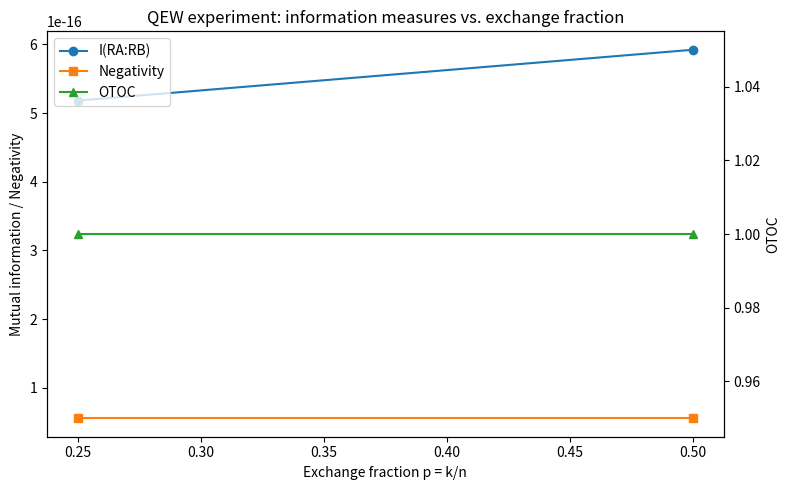

The matplotlib source for this figure:
"""
Quantum Entanglement Window (QEW) simulation.

This module implements a simple toy model for studying entanglement wedge
connectivity between two subsystems.  Two registers of qubits are scrambled
with random Haar unitaries, a fraction of qubits are swapped between them
representing exchanged Hawking radiation, and various information‑theoretic
quantities are computed: mutual information, negativity and a simple
out‑of‑time‑order correlator (OTOC).  The code is self‑contained and
depends only on NumPy and SciPy.

Author: OpenAI's ChatGPT
Date: 2025-08-25
"""

from __future__ import annotations

import numpy as np
from scipy.linalg import qr  # type: ignore
import matplotlib.pyplot as plt  # type: ignore
from typing import List, Tuple, Sequence, Dict


def random_unitary(dim: int) -> np.ndarray:
    """Generate a Haar-random unitary matrix of dimension ``dim``.

    The algorithm draws a complex random matrix with independent normal
    entries and performs a QR decomposition.  To ensure Haar measure, the
    diagonal of ``R`` is normalised to have unit magnitude.

    Args:
        dim: Dimension of the unitary.

    Returns:
        A ``dim×dim`` unitary numpy array.
    """
    # Draw a random complex matrix with iid Gaussian entries
    z = np.random.randn(dim, dim) + 1j * np.random.randn(dim, dim)
    q, r = qr(z)
    # Normalise the diagonal of R to have unit magnitude
    d = np.diag(np.exp(1j * np.angle(np.diag(r))))
    return q @ d


def apply_unitary_to_subsystem(
    state: np.ndarray, unitary: np.ndarray, qubit_indices: Sequence[int], num_qubits: int
) -> np.ndarray:
    """Apply a unitary on a subset of qubits to the global state.

    The global state is a vector of length ``2**num_qubits``.  We reshape
    the state into a tensor with one axis per qubit, move the target qubits
    to the front, apply the unitary, and then restore the original ordering.

    Args:
        state: State vector of shape ``(2**num_qubits,)``.
        unitary: Unitary matrix of dimension ``2**len(qubit_indices)``.
        qubit_indices: List of qubit indices to which the unitary acts (0 is
            the leftmost qubit).
        num_qubits: Total number of qubits.

    Returns:
        New state vector after application of the unitary.
    """
    state = state.reshape([2] * num_qubits)
    # Order of axes to bring qubit_indices to the front
    perm = list(qubit_indices) + [i for i in range(num_qubits) if i not in qubit_indices]
    inv_perm = np.argsort(perm)
    # Transpose and reshape to a matrix where rows correspond to the subsystem
    psi_perm = state.transpose(perm)
    dim_sub = 2 ** len(qubit_indices)
    dim_env = 2 ** (num_qubits - len(qubit_indices))
    psi_matrix = psi_perm.reshape(dim_sub, dim_env)
    # Apply the unitary on the subsystem (left index)
    psi_matrix = unitary @ psi_matrix
    # Reshape back and invert the permutation
    psi_perm = psi_matrix.reshape([2] * num_qubits)
    psi_out = psi_perm.transpose(inv_perm)
    return psi_out.reshape(-1)


def swap_qubit_pairs(
    state: np.ndarray, pairs: Sequence[Tuple[int, int]], num_qubits: int
) -> np.ndarray:
    """Swap pairs of qubits in the state using SWAP gates.

    For each pair (i, j), a 4×4 SWAP matrix is applied to the corresponding
    two qubit subsystem.  Swaps are applied sequentially; since SWAP
    operators on distinct pairs commute, the order does not matter.

    Args:
        state: State vector of length ``2**num_qubits``.
        pairs: List of pairs of qubit indices to swap.
        num_qubits: Total number of qubits.

    Returns:
        New state after all swaps are applied.
    """
    # Define the 4×4 SWAP gate
    swap_2q = np.array(
        [
            [1, 0, 0, 0],
            [0, 0, 1, 0],
            [0, 1, 0, 0],
            [0, 0, 0, 1],
        ],
        dtype=complex,
    )
    new_state = state
    for i, j in pairs:
        new_state = apply_unitary_to_subsystem(new_state, swap_2q, [i, j], num_qubits)
    return new_state


def reduced_density_matrix(
    state: np.ndarray, qubits: Sequence[int], num_qubits: int
) -> np.ndarray:
    """Compute the reduced density matrix of a subset of qubits.

    The reduced state is obtained by tracing out all qubits not in ``qubits``.
    This implementation reshapes the state vector into a matrix and
    contracts over the environment indices.

    Args:
        state: State vector of length ``2**num_qubits``.
        qubits: Indices of the qubits to keep.
        num_qubits: Total number of qubits.

    Returns:
        A density matrix of size ``(2**len(qubits), 2**len(qubits))``.
    """
    qubits = list(qubits)
    # Reshape into tensor with one axis per qubit
    psi = state.reshape([2] * num_qubits)
    # Bring the subsystem qubits to the front
    perm = qubits + [i for i in range(num_qubits) if i not in qubits]
    psi_perm = psi.transpose(perm)
    dim_sub = 2 ** len(qubits)
    dim_env = 2 ** (num_qubits - len(qubits))
    psi_matrix = psi_perm.reshape(dim_sub, dim_env)
    # Partial trace over the environment: ρ = ψ ψ†
    rho = psi_matrix @ psi_matrix.conj().T
    return rho


def von_neumann_entropy(rho: np.ndarray) -> float:
    """Compute the von Neumann entropy (base 2) of a density matrix.

    Args:
        rho: Density matrix.

    Returns:
        Entropy ``-Tr(ρ log₂ ρ)``.
    """
    # Eigenvalues may have small negative imaginary parts due to numerical error
    evals = np.linalg.eigvalsh(rho)
    # Discard tiny negative or near-zero eigenvalues
    evals = np.real_if_close(evals)
    evals = evals[evals > 1e-12]
    return float(-np.sum(evals * np.log2(evals)))


def mutual_information(
    state: np.ndarray,
    part_a: Sequence[int],
    part_b: Sequence[int],
    num_qubits: int,
) -> float:
    """Compute the mutual information ``I(A:B)`` for two subsets of qubits.

    Mutual information is defined as ``S(A) + S(B) - S(AB)`` where ``S`` is
    the von Neumann entropy.

    Args:
        state: Pure state vector of length ``2**num_qubits``.
        part_a: List of qubits in subsystem A.
        part_b: List of qubits in subsystem B.
        num_qubits: Total number of qubits.

    Returns:
        The mutual information in bits.
    """
    rho_a = reduced_density_matrix(state, part_a, num_qubits)
    rho_b = reduced_density_matrix(state, part_b, num_qubits)
    rho_ab = reduced_density_matrix(state, list(part_a) + list(part_b), num_qubits)
    s_a = von_neumann_entropy(rho_a)
    s_b = von_neumann_entropy(rho_b)
    s_ab = von_neumann_entropy(rho_ab)
    return s_a + s_b - s_ab


def negativity(
    state: np.ndarray,
    part_a: Sequence[int],
    part_b: Sequence[int],
    num_qubits: int,
) -> float:
    """Compute the negativity between two subsystems ``A`` and ``B``.

    Negativity is defined as ``(∥ρ^{T_A}∥₁ - 1) / 2``, where ``T_A`` denotes
    partial transpose over subsystem A and ``∥·∥₁`` is the trace norm.  The
    calculation proceeds by building the joint density matrix of A and B,
    reshaping it into ``(dim_A, dim_B, dim_A, dim_B)``, performing the
    partial transpose on indices corresponding to A, and computing the
    trace norm via eigenvalues.

    Args:
        state: Pure state vector of length ``2**num_qubits``.
        part_a: List of qubits belonging to subsystem A.
        part_b: List of qubits belonging to subsystem B.
        num_qubits: Total number of qubits.

    Returns:
        The negativity, a non‑negative real number.
    """
    # Build the density matrix of A∪B
    subsys = list(part_a) + list(part_b)
    rho_ab = reduced_density_matrix(state, subsys, num_qubits)
    dim_a = 2 ** len(part_a)
    dim_b = 2 ** len(part_b)
    # Reshape to (dim_a, dim_b, dim_a, dim_b)
    rho_ab = rho_ab.reshape(dim_a, dim_b, dim_a, dim_b)
    # Partial transpose on subsystem A: swap first and third indices
    rho_pt = rho_ab.transpose(2, 1, 0, 3).reshape(dim_a * dim_b, dim_a * dim_b)
    evals = np.linalg.eigvals(rho_pt)
    # Trace norm: sum of absolute values of eigenvalues
    trace_norm = np.sum(np.abs(evals))
    return float((trace_norm - 1.0) / 2.0)


def pauli_z_operator(qubit: int, num_qubits: int) -> np.ndarray:
    """Construct the Pauli‑Z operator acting on a specific qubit.

    Args:
        qubit: Index of the qubit (0 = leftmost).
        num_qubits: Total number of qubits.

    Returns:
        A ``2**num_qubits × 2**num_qubits`` matrix representing Z on the
        specified qubit and identity elsewhere.
    """
    z = np.array([[1, 0], [0, -1]], dtype=complex)
    op = 1
    for q in range(num_qubits):
        if q == qubit:
            op = np.kron(op, z) if q > 0 else z
        else:
            op = np.kron(op, np.eye(2, dtype=complex)) if q > 0 else np.eye(2, dtype=complex)
    return op


def otoc(
    state: np.ndarray,
    w_qubit: int,
    v_qubit: int,
    num_qubits: int,
) -> float:
    """Compute a simple out‑of‑time‑order correlator (OTOC).

    We evaluate ``F = ⟨ψ| W V W V |ψ⟩`` where ``|ψ⟩`` is the current state
    after scrambling and exchange, and ``W`` and ``V`` are Pauli‑Z operators on
    two distinct qubits.  The magnitude ``|F|`` indicates the degree of
    non‑commutativity of operators under time evolution.

    Args:
        state: State vector after all operations.
        w_qubit: Index of the first qubit (for W).
        v_qubit: Index of the second qubit (for V).
        num_qubits: Total number of qubits.

    Returns:
        The absolute value of the OTOC.
    """
    W = pauli_z_operator(w_qubit, num_qubits)
    V = pauli_z_operator(v_qubit, num_qubits)
    # Apply operators in the order W V W V on |ψ⟩
    psi = state
    phi = W @ (V @ (W @ (V @ psi)))
    # Compute the overlap ⟨ψ|φ⟩
    overlap = np.vdot(psi, phi)
    return float(abs(overlap))


def simulate(
    n: int = 4,
    k_values: Sequence[int] | None = None,
    scramble_steps: int = 1,
    samples: int = 3,
    seed: int | None = None,
    plot: bool = True,
) -> Dict[str, List[float]]:
    """Run the QEW simulation for various exchange fractions.

    Args:
        n: Number of qubits in each register A and B.
        k_values: Sequence of numbers of qubits to swap.  If ``None``,
            defaults to ``range(1, n+1)``.
        scramble_steps: Number of independent scrambling unitaries to apply
            before the exchange.  Each step uses a fresh Haar random unitary
            on both registers.
        samples: Number of Haar random realisations to average over.
        seed: Optional random seed for reproducibility.
        plot: Whether to produce a matplotlib plot of the results.

    Returns:
        A dictionary mapping metric names to lists of values for each ``k``.
    """
    if seed is not None:
        np.random.seed(seed)
    if k_values is None:
        k_values = list(range(1, n + 1))
    total_qubits = 1 + 2 * n  # reference + A + B
    results = {
        "p": [],
        "mutual_info": [],
        "negativity": [],
        "otoc": [],
    }
    for k in k_values:
        p = k / n
        mi_vals: List[float] = []
        neg_vals: List[float] = []
        otoc_vals: List[float] = []
        # Repeat for multiple samples to average out randomness
        for _ in range(samples):
            # Build initial state |Ψ⟩ = |Φ+_RA0⟩ ⊗ |0⟩^{n-1} ⊗ |0⟩^n
            # ``R`` is qubit 0, ``A`` qubits are 1..n, ``B`` are n+1..2n
            # entangle R and A0
            phi_plus = (np.array([1, 0, 0, 1], dtype=complex) / np.sqrt(2)).reshape(4)
            # R and A0 create |Φ+⟩; A1..A_{n-1}, B0..B_{n-1} start in |0⟩
            # Compose as tensor product
            state = phi_plus
            # Append remaining A qubits
            for _ai in range(n - 1):
                state = np.kron(state, np.array([1, 0], dtype=complex))
            # Append B qubits
            for _bi in range(n):
                state = np.kron(state, np.array([1, 0], dtype=complex))
            # Scramble both A and B registers ``scramble_steps`` times
            for _step in range(scramble_steps):
                # Draw Haar random unitaries for A and B
                u_a = random_unitary(2 ** n)
                u_b = random_unitary(2 ** n)
                # Apply to A: qubits 1..n
                state = apply_unitary_to_subsystem(state, u_a, list(range(1, n + 1)), total_qubits)
                # Apply to B: qubits n+1 .. 2n
                state = apply_unitary_to_subsystem(state, u_b, list(range(n + 1, 2 * n + 1)), total_qubits)
            # Swap ``k`` qubits between A and B: pairs (A_i, B_i) for i=0..k-1
            swap_pairs = [(1 + i, 1 + n + i) for i in range(k)]
            state = swap_qubit_pairs(state, swap_pairs, total_qubits)
            # Determine indices for RA and RB after the swap
            # RA: qubits now sitting in B positions  n+1 .. n+k
            ra_indices = [n + 1 + i for i in range(k)]
            # RB: qubits now sitting in A positions 1 .. k
            rb_indices = [1 + i for i in range(k)]
            # Compute information theoretic quantities
            mi = mutual_information(state, ra_indices, rb_indices, total_qubits)
            ne = negativity(state, ra_indices, rb_indices, total_qubits)
            # Choose the first swapped qubit from RA and RB for OTOC
            # If k==0 this loop would be empty, but k>=1 by construction
            w_qubit = ra_indices[0]
            v_qubit = rb_indices[0]
            ot = otoc(state, w_qubit, v_qubit, total_qubits)
            mi_vals.append(mi)
            neg_vals.append(ne)
            otoc_vals.append(ot)
        # Average over samples
        results["p"].append(p)
        results["mutual_info"].append(float(np.mean(mi_vals)))
        results["negativity"].append(float(np.mean(neg_vals)))
        results["otoc"].append(float(np.mean(otoc_vals)))
    # Optionally plot the results
    if plot:
        fig, ax1 = plt.subplots(figsize=(8, 5))
        ax1.set_title("QEW experiment: information measures vs. exchange fraction")
        ax1.set_xlabel("Exchange fraction p = k/n")
        ax1.set_ylabel("Mutual information / Negativity")
        ax1.plot(results["p"], results["mutual_info"], label="I(RA:RB)", marker="o")
        ax1.plot(results["p"], results["negativity"], label="Negativity", marker="s")
        ax2 = ax1.twinx()
        ax2.set_ylabel("OTOC")
        ax2.plot(results["p"], results["otoc"], label="OTOC", color="tab:green", marker="^")
        # Combine legends
        lines, labels = ax1.get_legend_handles_labels()
        lines2, labels2 = ax2.get_legend_handles_labels()
        ax1.legend(lines + lines2, labels + labels2, loc="upper left")
        plt.tight_layout()
        plt.savefig("qew_results.png", dpi=200)
        plt.close(fig)
    return results


if __name__ == "__main__":
    # Run the simulation with default parameters
    res = simulate(n=4, k_values=[1, 2], scramble_steps=1, samples=3, seed=42, plot=True)
    # Print a simple table to stdout
    print(f"{'p':>4}  {'I(RA:RB)':>10}  {'Negativity':>12}  {'OTOC':>8}")
    for p, mi, ne, ot in zip(res["p"], res["mutual_info"], res["negativity"], res["otoc"]):
        print(f"{p:0.2f}  {mi:10.4f}  {ne:12.4f}  {ot:8.4f}")
